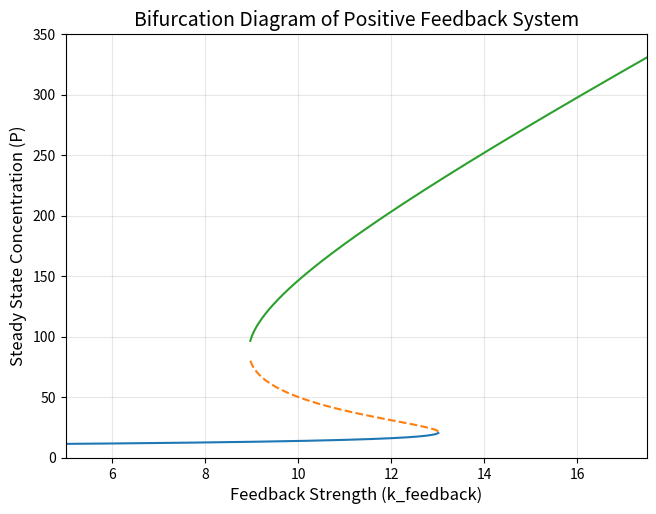

Write the Python code that produced this figure.
import numpy as np
import matplotlib.pyplot as plt
from scipy.optimize import fsolve

# 定义稳态方程（dP/dt = 0）
def model(P, t, params):
    α, β0, β1, K_d, δ, n = params
    dPdt = α * (β0 + β1 * (P**n) / (K_d**n + P**n)) - δ * P
    return dPdt


# Parameters
#params = [1.0, 0.1, 3, 100, 0.01, 9]  # α, β0, β1, K_d, δ, n
t = np.linspace(0, 2000, 1000)         # Time (s)

# Define the model equation to solve (dP/dt = 0)
def steady_state_eq(P, params):
    α, β0, β1, K_d, δ, n = params
    return α * (β0 + β1 * (P**n) / (K_d**n + P**n)) - δ * P

# Find roots numerically
def find_steady_states(params, P_range):
    # Create a grid of initial guesses
    P_guesses = np.linspace(P_range[0], P_range[-1], 100)
    
    # Find unique roots
    solutions = []
    tolerance = 1
    
    for guess in P_guesses:
        sol = fsolve(steady_state_eq, guess, args=(params,))
        if steady_state_eq(sol[0], params) > 1e-4 or steady_state_eq(sol[0], params) < -1e-4:
            continue
        if sol[0] >= 0:  # Physical solutions only
            
            # Check if solution is new
            if not any(abs(sol[0] - existing) < tolerance for existing in solutions):
                solutions.append(sol[0])
    
    return np.sort(np.unique(np.round(solutions, 4)))

# 参数设置
n = 2       # Hill系数
K_d = 100.0      # 半饱和常数
delta = 0.05   # 降解速率
alpha = 1.0   # 生产系数

# 分岔分析参数
k_basal_list = [0.5]  # 不同基础激活水平
k_feedback_range = np.linspace(0, 40, 1000)  # 反馈强度扫描范围
colors = ['#1f77b4', '#ff7f0e', '#2ca02c', '#d62728', 'black']

plt.figure(figsize=(7.5, 5.5))


P_range = np.linspace(0, 1000, 100)

# 遍历不同k_basal值
for idx, k_basal in enumerate(k_basal_list):
    stable_high = []
    stable_middle = []
    stable_low = []
    
    # 扫描反馈强度参数
    for k_feedback in k_feedback_range:
        # 使用不同初始猜测寻找多解

        params = (alpha, k_basal, k_feedback, K_d, delta, n)
        solutions = find_steady_states(params, P_range)
        
        if ( len(solutions) == 3 ):
            stable_low.append( (k_feedback, solutions[0]))
            stable_middle.append( (k_feedback, solutions[1]))
            stable_high.append( (k_feedback, solutions[2]))
        elif ( len(solutions ) == 1 ):
            if ( solutions[0] < 100 ):
                stable_low.append( (k_feedback, solutions[0]))
            elif ( solutions[0] > 100 ):
                stable_high.append((k_feedback, solutions[0]) )
        
      
    
    # 绘制分岔曲线
    if stable_low:
        x, y = zip(*stable_low)
    #    plt.plot(x, y, color=colors[0], label=f'k_basal={k_basal}', linewidth=2)
        plt.plot(x, y, color=colors[0])
    if stable_middle:
        x, y = zip(*stable_middle)
        plt.plot(x, y, color=colors[1], linestyle='--')
#        plt.plot(x, y, color=colors[idx], linestyle='--' if k_basal>0.1 else '-')
    if stable_high:
        x, y = zip(*stable_high)
        plt.plot(x, y, color=colors[2] )
 #       plt.plot(x, y, color=colors[idx], label=f'k_basal={k_basal}', linewidth=2)

# 图形标注
plt.xlabel('Feedback Strength (k_feedback)', fontsize=12)
plt.ylabel('Steady State Concentration (P)', fontsize=12)
plt.title('Bifurcation Diagram of Positive Feedback System', fontsize=14)
plt.grid(alpha=0.3)
#plt.legend()
plt.xlim(5, 17.5)
plt.ylim(0, 350)

# 标注阈值区域
#plt.fill_between([2.8, 5], [0, 0], [6, 6], color='red', alpha=0.1)
#plt.text(3.5, 1.5, 'Bistable Region\n(Tumor possible)', ha='center', color='darkred')

#plt.show()
#plt.savefig('steady_state_feedback.svg')
plt.savefig('steady_state_feedback.pdf')
